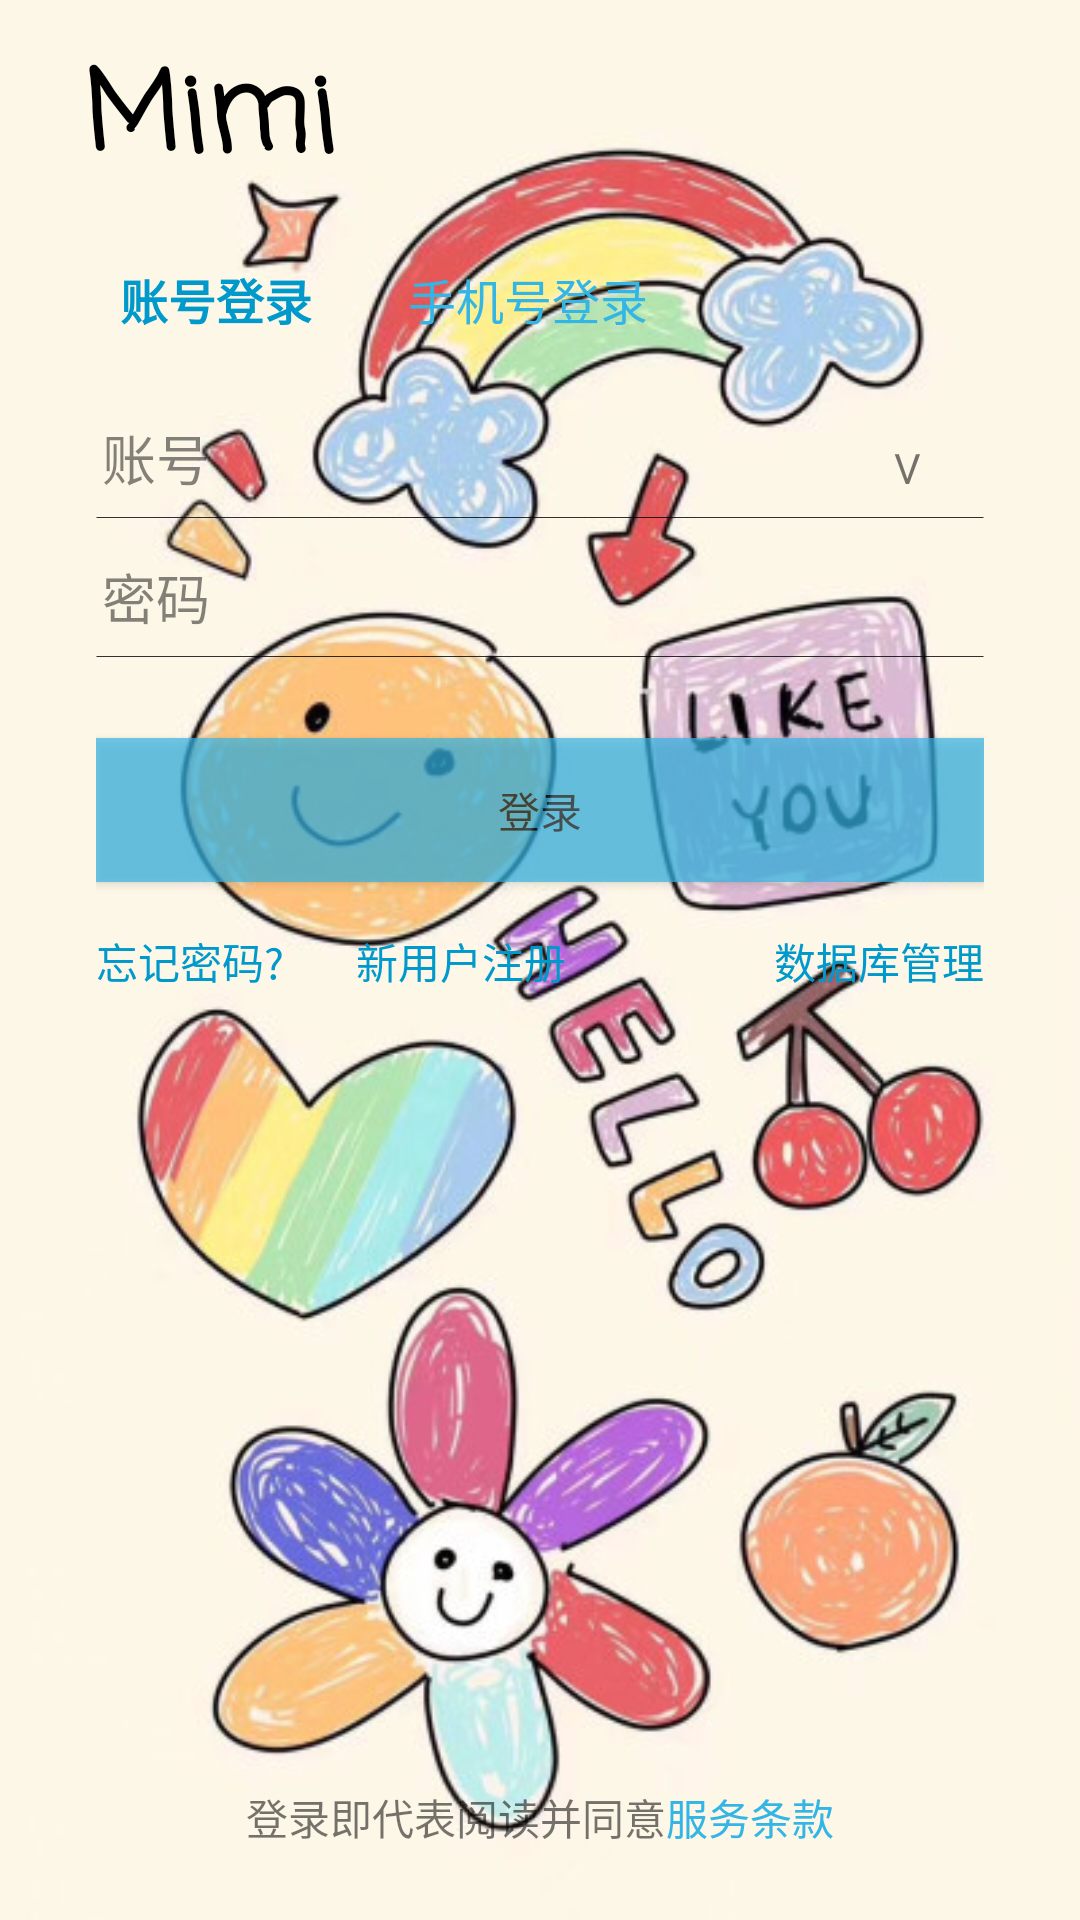

Produce the Android XML layout that renders to this screen, including the resource entries it uses.
<!-- AndroidManifest.xml: application theme AppTheme -->
<!-- res/layout/fragment_login.xml -->
<?xml version="1.0" encoding="utf-8"?>
<androidx.constraintlayout.widget.ConstraintLayout
        xmlns:android="http://schemas.android.com/apk/res/android"
        xmlns:app="http://schemas.android.com/apk/res-auto"
        xmlns:tools="http://schemas.android.com/tools"
        android:layout_width="match_parent"

        android:layout_height="match_parent"
        android:background="@drawable/bg1"
        tools:context=".LoginFragment">

    <ImageView
            android:id="@+id/imageView"
            android:layout_width="wrap_content"
            android:layout_height="wrap_content"
            android:layout_marginLeft="20dp"
            android:layout_marginTop="40dp"
            app:layout_constraintLeft_toLeftOf="parent"
            app:layout_constraintTop_toTopOf="parent"
            app:srcCompat="@drawable/penguin"
            android:layout_marginStart="20dp" />

    <TextView
            android:id="@+id/textView"
            android:layout_width="wrap_content"
            android:layout_height="wrap_content"
            android:layout_marginLeft="8dp"
            android:fontFamily="casual"
            android:text="@string/project_name"
            android:textColor="@android:color/black"
            android:textSize="36sp"
            android:textStyle="bold"
            app:layout_constraintBottom_toBottomOf="@+id/imageView"
            app:layout_constraintLeft_toRightOf="@+id/imageView"
            app:layout_constraintTop_toTopOf="@+id/imageView"
            android:layout_marginStart="8dp" />

    <TextView
            android:id="@+id/tvAccountLogin"
            android:layout_width="wrap_content"
            android:layout_height="wrap_content"
            android:layout_marginLeft="32dp"
            android:layout_marginTop="40dp"
            android:text="账号登录"
            android:textColor="@android:color/holo_blue_dark"
            android:textSize="16sp"
            android:textStyle="bold"
            android:padding="8dp"
            app:layout_constraintLeft_toLeftOf="parent"
            app:layout_constraintTop_toBottomOf="@+id/imageView" />

    <TextView
            android:id="@+id/tvPhoneLogin"
            android:layout_width="wrap_content"
            android:layout_height="wrap_content"
            android:layout_marginLeft="16dp"
            android:layout_marginTop="40dp"
            android:text="手机号登录"
            android:textColor="@android:color/holo_blue_light"
            android:textSize="16sp"
            android:padding="8dp"
            app:layout_constraintLeft_toRightOf="@+id/tvAccountLogin"
            app:layout_constraintTop_toBottomOf="@+id/imageView" />

    <EditText
            android:id="@+id/editTextQQNum"
            android:layout_width="0dp"
            android:layout_height="wrap_content"
            android:layout_marginEnd="32dp"
            android:layout_marginLeft="32dp"
            android:layout_marginRight="32dp"
            android:layout_marginStart="32dp"
            android:layout_marginTop="10dp"
            android:alpha="0.8"
            android:background="@drawable/edit_bk_selector"
            android:ems="10"
            android:hint="@string/input_login_account"
            android:inputType="textPersonName"
            app:layout_constraintHorizontal_bias="0.0"
            app:layout_constraintLeft_toLeftOf="parent"
            app:layout_constraintRight_toRightOf="parent"
            app:layout_constraintTop_toBottomOf="@+id/tvAccountLogin" />

    <TextView
            android:id="@+id/textViewHistory"
            android:layout_width="wrap_content"
            android:layout_height="wrap_content"
            android:layout_marginRight="16dp"
            android:layout_marginTop="12dp"
            android:padding="5dp"
            android:text="V"
            app:layout_constraintRight_toRightOf="@+id/editTextQQNum"
            app:layout_constraintTop_toTopOf="@+id/editTextQQNum" />

    <FrameLayout
            android:layout_width="0dp"
            android:layout_height="0dp"
            app:layout_constraintBottom_toBottomOf="parent"
            app:layout_constraintHorizontal_bias="0.0"
            app:layout_constraintLeft_toLeftOf="@+id/editTextQQNum"
            app:layout_constraintRight_toRightOf="@+id/editTextQQNum"
            app:layout_constraintTop_toBottomOf="@+id/editTextQQNum"
            app:layout_constraintVertical_bias="0.0">

        <LinearLayout
                android:id="@+id/layoutHistory"
                android:layout_width="match_parent"
                android:layout_height="match_parent"
                android:orientation="vertical"
                android:visibility="invisible"/>

        <androidx.constraintlayout.widget.ConstraintLayout
                android:id="@+id/layoutContext"
                android:layout_width="match_parent"
                android:layout_height="match_parent">

            
            <RelativeLayout
                    android:id="@+id/inputContainer"
                    android:layout_width="match_parent"
                    android:layout_height="wrap_content"
                    app:layout_constraintTop_toTopOf="parent">

                <EditText
                        android:id="@+id/editTextPassword"
                        android:layout_width="match_parent"
                        android:layout_height="wrap_content"
                        android:alpha="0.8"
                        android:background="@drawable/edit_bk_selector"
                        android:ems="10"
                        android:hint="@string/input_login_password"
                        android:inputType="textPassword" />

                <EditText
                        android:id="@+id/editTextVerificationCode"
                        android:layout_width="match_parent"
                        android:layout_height="wrap_content"
                        android:layout_marginEnd="120dp"
                        android:alpha="0.8"
                        android:background="@drawable/edit_bk_selector"
                        android:ems="10"
                        android:hint="验证码"
                        android:inputType="number"
                        android:visibility="gone" />

                <TextView
                        android:id="@+id/tvGetVerificationCode"
                        android:layout_width="100dp"
                        android:layout_height="wrap_content"
                        android:layout_alignParentEnd="true"
                        android:layout_centerVertical="true"
                        android:background="@android:color/holo_blue_light"
                        android:gravity="center"
                        android:padding="8dp"
                        android:text="获取验证码"
                        android:textColor="@android:color/white"
                        android:textSize="12sp"
                        android:visibility="gone" />
            </RelativeLayout>

            
            <TextView
                    android:id="@+id/tvErrorMessage"
                    android:layout_width="0dp"
                    android:layout_height="wrap_content"
                    android:layout_marginTop="5dp"
                    android:textColor="@android:color/holo_red_light"
                    android:textSize="12sp"
                    android:visibility="gone"
                    app:layout_constraintLeft_toLeftOf="parent"
                    app:layout_constraintRight_toRightOf="parent"
                    app:layout_constraintTop_toBottomOf="@+id/inputContainer" />

            
            <TextView
                    android:id="@+id/tvPhoneFormatError"
                    android:layout_width="0dp"
                    android:layout_height="wrap_content"
                    android:layout_marginTop="5dp"
                    android:text="手机号格式有误"
                    android:textColor="@android:color/holo_red_light"
                    android:textSize="12sp"
                    android:visibility="gone"
                    app:layout_constraintLeft_toLeftOf="parent"
                    app:layout_constraintRight_toRightOf="parent"
                    app:layout_constraintTop_toBottomOf="@+id/inputContainer" />

            <Button
                    android:id="@+id/buttonLogin"
                    android:layout_width="0dp"
                    android:layout_height="wrap_content"
                    android:layout_marginTop="24dp"
                    android:alpha="0.7"
                    android:background="@android:color/holo_blue_light"
                    android:text="登录"
                    app:layout_constraintLeft_toLeftOf="parent"
                    app:layout_constraintRight_toRightOf="parent"
                    app:layout_constraintTop_toBottomOf="@+id/tvErrorMessage" />

            <TextView
                    android:id="@+id/textViewForget"
                    android:layout_width="wrap_content"
                    android:layout_height="wrap_content"
                    android:layout_marginTop="16dp"
                    android:text="忘记密码?"
                    android:textColor="@android:color/holo_blue_dark"
                    app:layout_constraintLeft_toLeftOf="@+id/buttonLogin"
                    app:layout_constraintTop_toBottomOf="@+id/buttonLogin" />



            <TextView
                    android:id="@+id/textViewRegister"
                    android:layout_width="wrap_content"
                    android:layout_height="wrap_content"
                    android:layout_marginLeft="24dp"
                    android:layout_marginTop="16dp"
                    android:text="新用户注册"
                    android:textColor="@android:color/holo_blue_dark"
                    app:layout_constraintLeft_toRightOf="@+id/textViewForget"
                    app:layout_constraintTop_toBottomOf="@+id/buttonLogin" />

            <TextView
                    android:id="@+id/textViewDBManage"
                    android:layout_width="wrap_content"
                    android:layout_height="wrap_content"
                    android:layout_marginTop="16dp"
                    android:text="数据库管理"
                    android:textColor="@android:color/holo_blue_dark"
                    app:layout_constraintRight_toRightOf="@+id/buttonLogin"
                    app:layout_constraintTop_toBottomOf="@+id/buttonLogin" />

            <LinearLayout
                    android:layout_width="wrap_content"
                    android:layout_height="wrap_content"
                    android:layout_marginBottom="24dp"
                    android:layout_marginEnd="8dp"
                    android:layout_marginLeft="8dp"
                    android:layout_marginRight="8dp"
                    android:layout_marginStart="8dp"
                    app:layout_constraintBottom_toBottomOf="parent"
                    app:layout_constraintLeft_toLeftOf="parent"
                    app:layout_constraintRight_toRightOf="parent"
                    android:orientation="horizontal">

                <TextView
                        android:id="@+id/textView4"
                        android:layout_width="match_parent"
                        android:layout_height="wrap_content"
                        android:text="登录即代表阅读并同意" />

                <TextView
                        android:id="@+id/textView5"
                        android:layout_width="match_parent"
                        android:layout_height="wrap_content"
                        android:text="服务条款"
                        android:textColor="@android:color/holo_blue_light" />
            </LinearLayout>
        </androidx.constraintlayout.widget.ConstraintLayout>
    </FrameLayout>
</androidx.constraintlayout.widget.ConstraintLayout>
<!-- resources referenced by this layout -->
<resources>
  <!-- drawable bg1: jpg bitmap (drawable, 70479 bytes) -->
  <!-- drawable edit_bk_selector (drawable) -->
  <?xml version="1.0" encoding="utf-8"?>
  <selector xmlns:android="http://schemas.android.com/apk/res/android">
  
      <item android:state_focused="true" android:drawable="@drawable/edit_bk_normal" />
      <item android:state_focused="false" android:drawable="@drawable/edit_bk_normal" />
      
  </selector>
  <string name="input_login_account">账号</string>
  <string name="input_login_password">密码</string>
  <string name="project_name">Mimi</string>
  <style name="AppTheme" parent="Theme.AppCompat.Light.NoActionBar"> 
          
          <item name="colorPrimary">@color/colorPrimary</item>
          <item name="colorPrimaryDark">@color/colorPrimaryDark</item>
          <item name="colorAccent">@color/colorAccent</item>
      </style>
  <!-- drawable edit_bk_normal (drawable) -->
  <?xml version="1.0" encoding="utf-8"?>
  <layer-list xmlns:android="http://schemas.android.com/apk/res/android" >
      <item android:top="40dp">
          <shape android:shape="line" >
              <stroke
                      android:width="1px"
                      android:color="#FF000000" />
              <padding
                      android:bottom="10dp"
                      android:left="2dp"
                      android:right="2dp"
                      android:top="10dp" />
          </shape>
      </item>
  </layer-list>
  <color name="colorPrimary">#3F51B5</color>
  <color name="colorPrimaryDark">#303F9F</color>
  <color name="colorAccent">#ff4081</color>
</resources>
